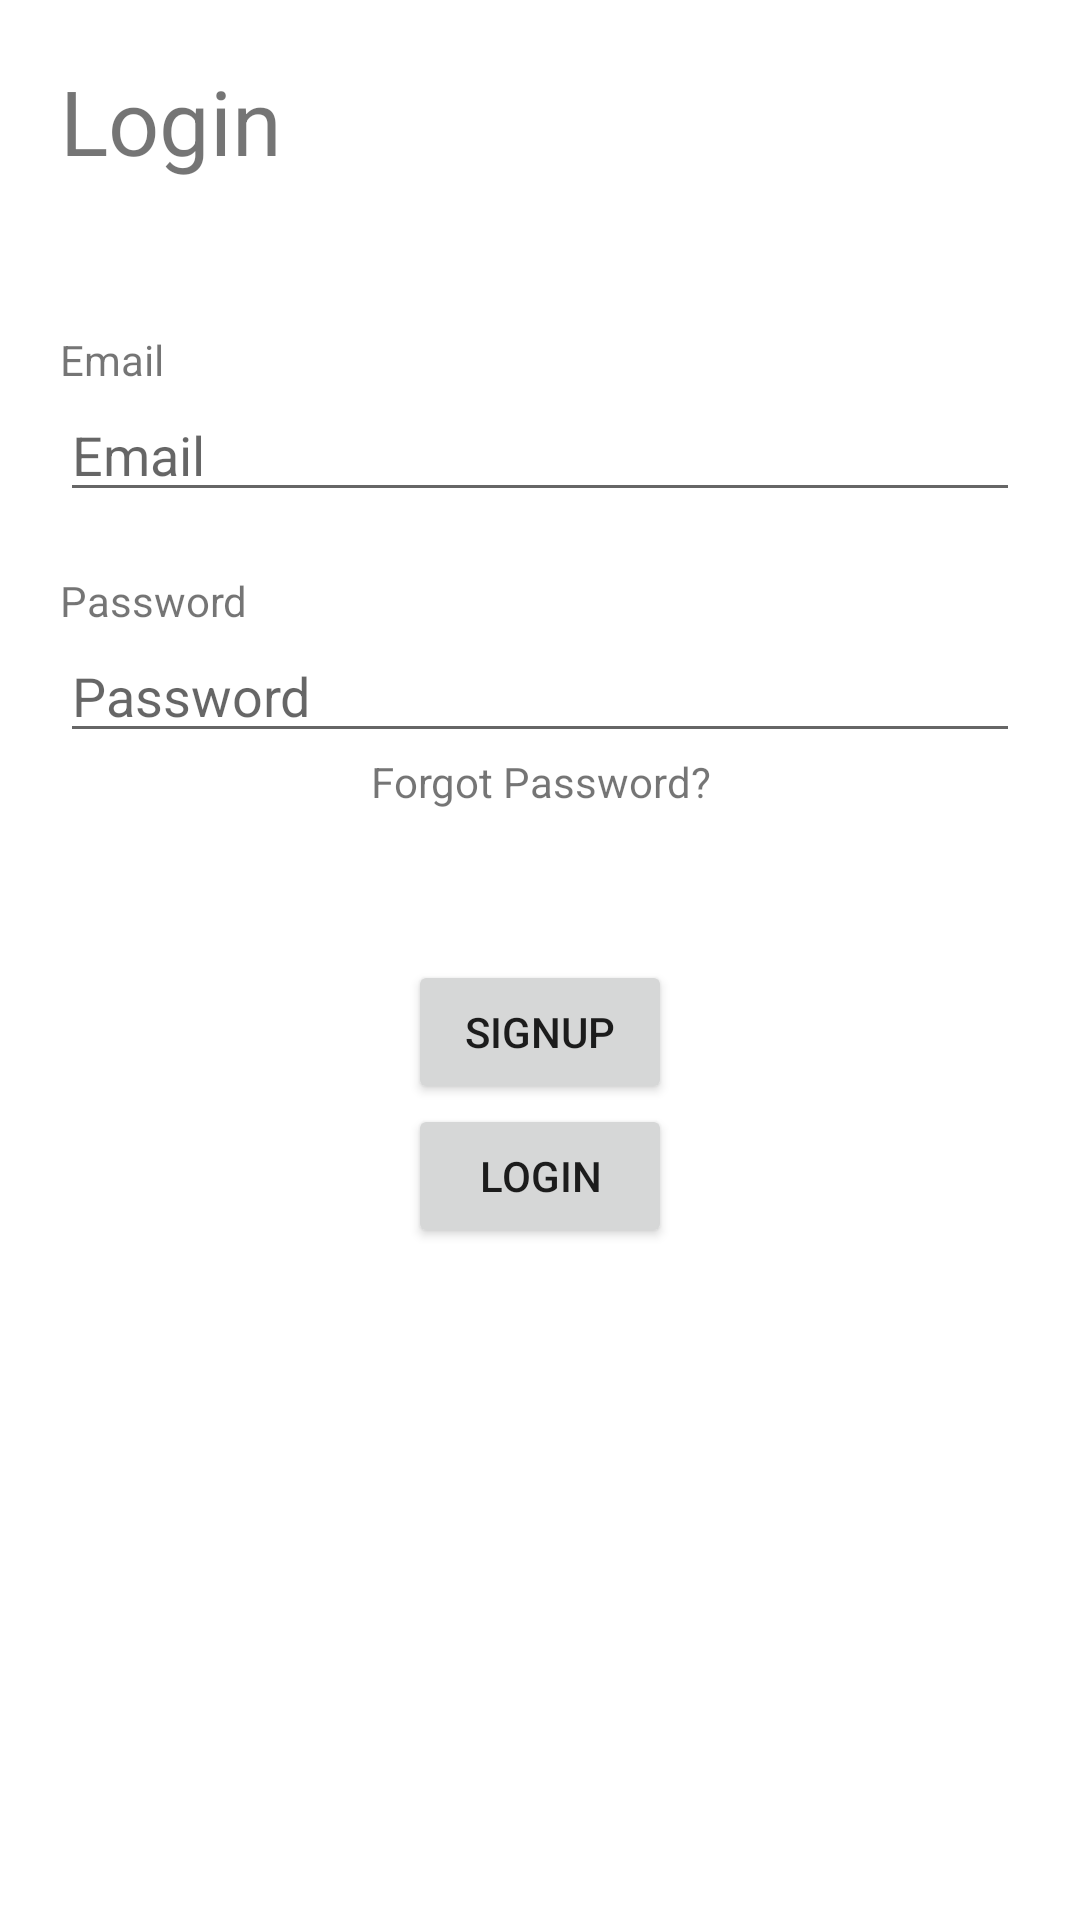

The Android layout XML behind this screen, and the referenced resources:
<!-- AndroidManifest.xml: application theme Theme.PlantAid_Application -->
<!-- res/layout/fragment_login.xml -->
<?xml version="1.0" encoding="utf-8"?>
<LinearLayout xmlns:android="http://schemas.android.com/apk/res/android"
    xmlns:app="http://schemas.android.com/apk/res-auto"
    xmlns:tools="http://schemas.android.com/tools"
    android:layout_width="match_parent"
    android:layout_height="match_parent"
    android:orientation="vertical"
    tools:context=".Login">

    <TextView
        android:id="@+id/textView18"
        android:layout_width="wrap_content"
        android:layout_height="wrap_content"
        android:layout_marginTop="20dp"
        android:text="Login"
        android:textSize="30sp"
        android:gravity="top"
        android:layout_marginStart="20dp" />

    <TextView
        android:id="@+id/textView19"
        android:layout_width="wrap_content"
        android:layout_height="wrap_content"
        android:text="Email"
        android:layout_marginTop="50dp"
        android:layout_marginStart="20dp" />

    <EditText
        android:id="@+id/login_email"
        android:layout_width="match_parent"
        android:layout_height="wrap_content"
        android:ems="10"
        android:inputType="textPersonName"
        android:hint="Email"
        android:layout_marginStart="20dp"
        android:layout_marginEnd="20dp"/>

    <TextView
        android:id="@+id/textView20"
        android:layout_width="wrap_content"
        android:layout_height="wrap_content"
        android:layout_marginStart="20dp"
        android:layout_marginTop="20dp"
        android:text="Password" />

    <EditText
        android:id="@+id/login_password"
        android:layout_width="match_parent"
        android:layout_height="wrap_content"
        android:layout_marginStart="20dp"
        android:layout_marginEnd="20dp"
        android:ems="10"
        android:inputType="textPassword"
        android:hint="Password"
        app:layout_constraintStart_toStartOf="parent"
        app:layout_constraintTop_toBottomOf="@+id/textView20" />

    <TextView
        android:id="@+id/txtForgotPas"
        android:layout_width="match_parent"
        android:layout_height="wrap_content"
        android:text="Forgot Password?"
        android:gravity="center"
        app:layout_constraintEnd_toEndOf="parent"
        app:layout_constraintStart_toStartOf="parent"
        app:layout_constraintTop_toBottomOf="@+id/login_password" />

    <Button
        android:id="@+id/btnSignUp"
        android:layout_width="wrap_content"
        android:layout_height="wrap_content"
        android:layout_gravity="center"
        android:text="Signup"
        android:layout_marginTop="50dp"
        app:layout_constraintBottom_toBottomOf="parent"
        app:layout_constraintEnd_toEndOf="parent"
        app:layout_constraintStart_toStartOf="parent" />

    <Button
        android:id="@+id/btnLogin"
        android:layout_width="wrap_content"
        android:layout_height="wrap_content"
        android:layout_gravity="center"
        android:text="Login"
        android:layout_marginBottom="20dp"
        app:layout_constraintBottom_toTopOf="@+id/btnSignUp"
        app:layout_constraintEnd_toEndOf="parent"
        app:layout_constraintHorizontal_bias="0.495"
        app:layout_constraintStart_toStartOf="parent" />
</LinearLayout>
<!-- resources referenced by this layout -->
<resources>
  <style name="Theme.PlantAid_Application" parent="Theme.MaterialComponents.DayNight.NoActionBar">
          
          <item name="colorPrimary">@color/teal_700</item>
          <item name="colorPrimaryVariant">@color/teal_200</item>
          <item name="colorOnPrimary">@color/white</item>
          
          <item name="colorSecondary">@color/teal_200</item>
          <item name="colorSecondaryVariant">@color/teal_700</item>
          <item name="colorOnSecondary">@color/black</item>
          
          <item name="android:statusBarColor" tools:targetApi="l">?attr/colorPrimaryVariant</item>
          
      </style>
  <!-- not gathered from this repository: default colours our renderer supplied (Android Studio template values) -->
  <color name="teal_200">#FF03DAC5</color>
  <color name="teal_700">#FF018786</color>
  <color name="black">#FF000000</color>
  <color name="white">#FFFFFFFF</color>
</resources>
